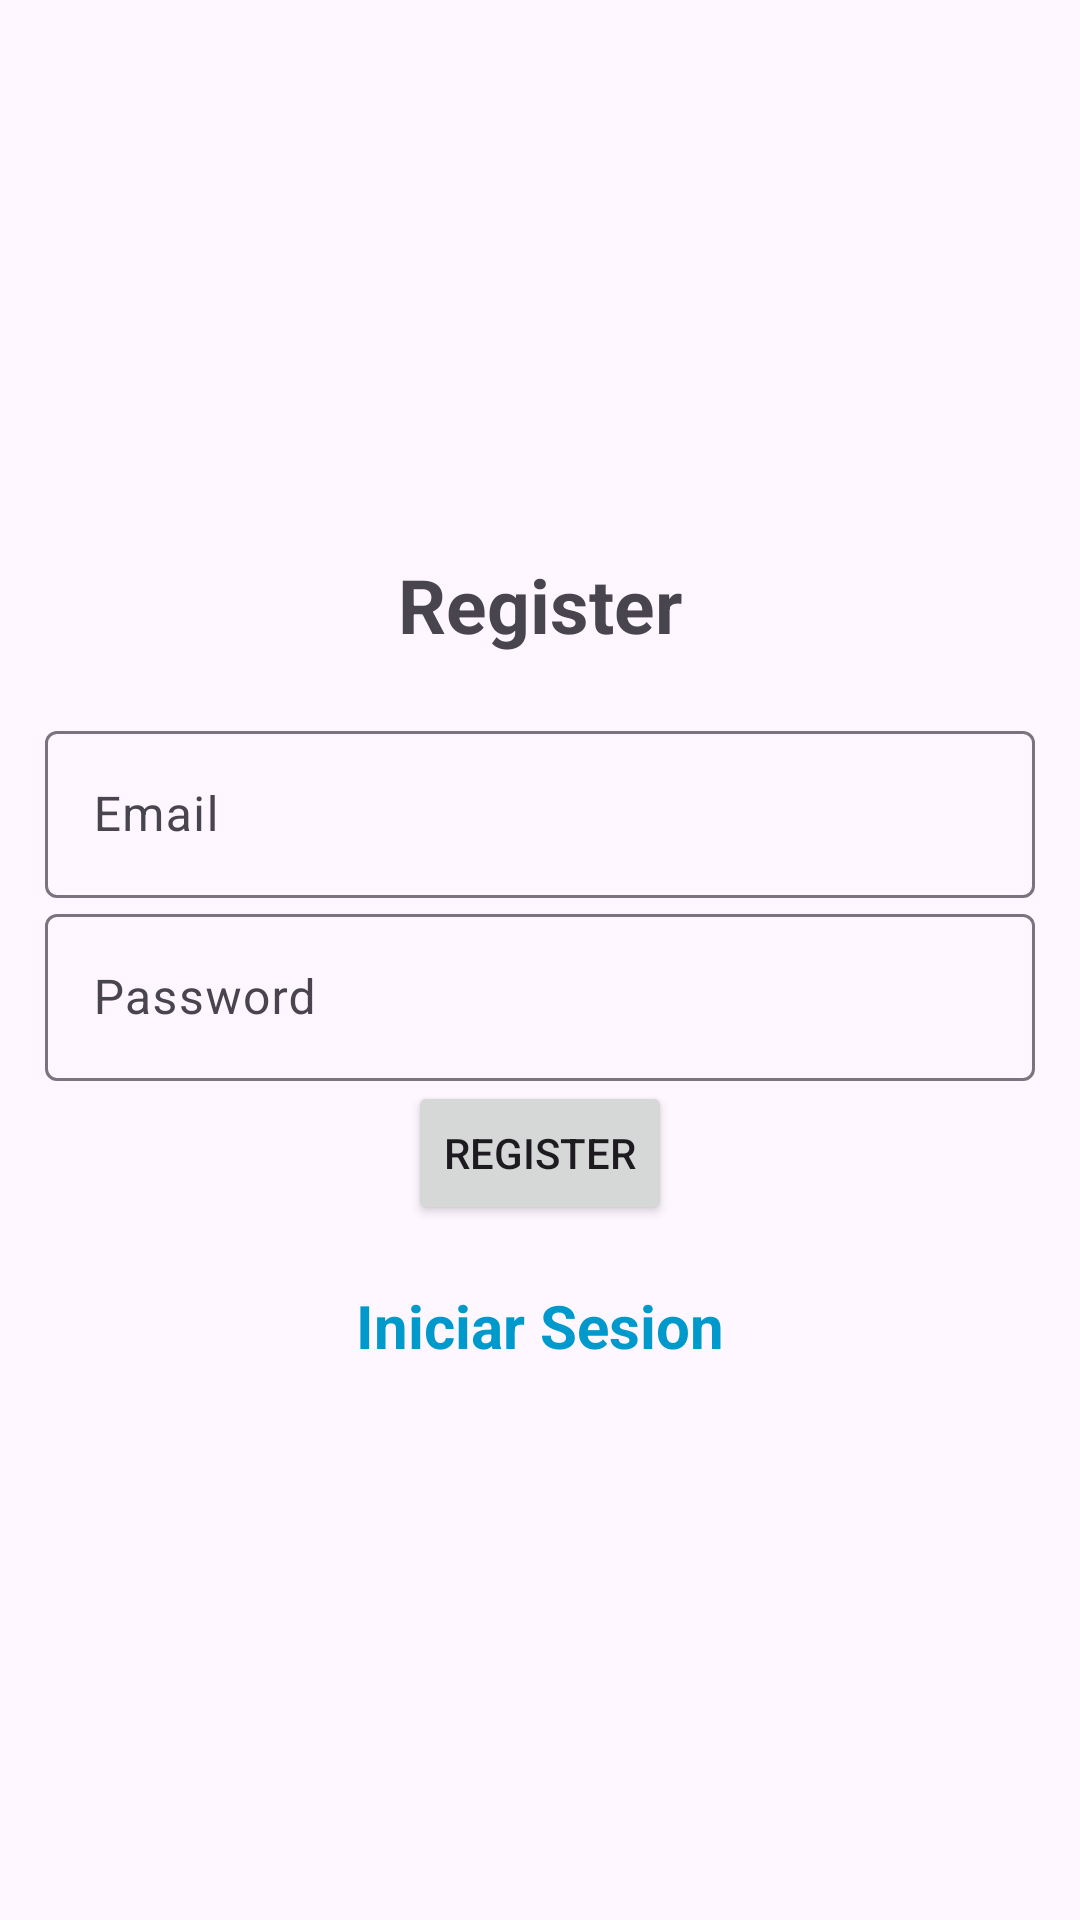

Reconstruct the res/layout file that produces this screen, plus the resources it refers to.
<!-- AndroidManifest.xml: application theme Theme.Material3.Light -->
<!-- res/layout/activity_registration.xml -->
<?xml version="1.0" encoding="utf-8"?>
<LinearLayout xmlns:android="http://schemas.android.com/apk/res/android"
    xmlns:app="http://schemas.android.com/apk/res-auto"
    xmlns:tools="http://schemas.android.com/tools"
    android:id="@+id/main"
    android:layout_width="match_parent"
    android:layout_height="match_parent"
    android:gravity="center"
    tools:context=".Registration"
    android:padding="15dp"
    android:orientation="vertical">

    <TextView
        android:text="@string/register"
        android:layout_width="match_parent"
        android:layout_height="wrap_content"
        android:gravity="center"
        android:textSize="25sp"
        android:layout_marginBottom="20dp"
        android:textStyle="bold" />
    <com.google.android.material.textfield.TextInputLayout
        android:layout_width="match_parent"
        android:layout_height="wrap_content">

        <com.google.android.material.textfield.TextInputEditText
            android:id="@+id/email"
            android:hint="@string/email"
            android:layout_width="match_parent"
            android:layout_height="wrap_content"
            android:inputType="textEmailAddress"
            />
    </com.google.android.material.textfield.TextInputLayout>

    <com.google.android.material.textfield.TextInputLayout
        android:layout_width="match_parent"
        android:layout_height="wrap_content">

        <com.google.android.material.textfield.TextInputEditText
            android:id="@+id/password"
            android:hint="@string/password"
            android:layout_width="match_parent"
            android:layout_height="wrap_content"
            android:inputType="textPassword" />
    </com.google.android.material.textfield.TextInputLayout>
    <ProgressBar
        android:id="@+id/progressBar"
        android:visibility="gone"
        android:layout_width="wrap_content"
        android:layout_height="wrap_content" />
    <Button
        android:id="@+id/register_btn"
        android:text="@string/register"
        android:layout_width="wrap_content"
        android:layout_height="wrap_content" />

    <TextView
        android:id="@+id/loginNow"
        android:layout_width="match_parent"
        android:layout_height="wrap_content"
        android:gravity="center"
        android:layout_marginTop="20dp"
        android:text="@string/iniciar_sesion"
        android:textColor="#0099cc"
        android:textSize="20sp"
        android:textStyle="bold" />
</LinearLayout>
<!-- resources referenced by this layout -->
<resources>
  <string name="email">Email</string>
  <string name="iniciar_sesion">Iniciar Sesion</string>
  <string name="password">Password</string>
  <string name="register">Register</string>
</resources>
